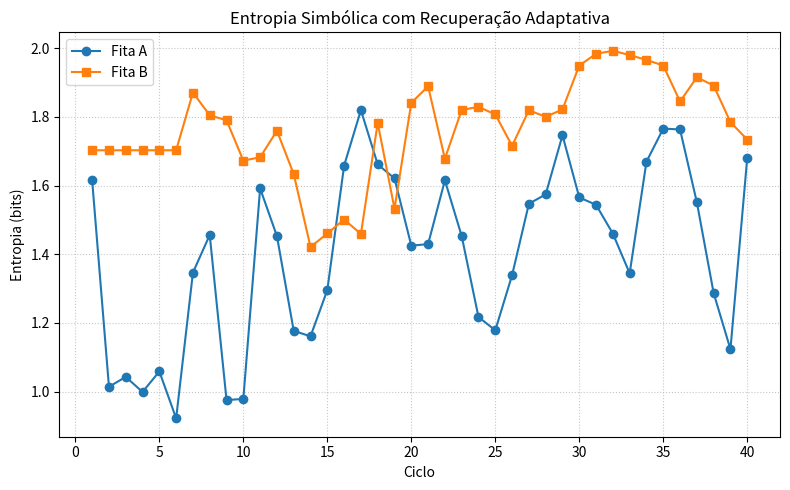

Python code for this plot:
import numpy as np
import collections
import matplotlib.pyplot as plt

# --- Parâmetros Globais ---
N_CELULAS = 32
N_ESTADOS = 4
N_CICLOS = 40
P_ACOP = 0.8

# --- Funções de Memória ---
def inicializar_memoria(num_celulas, num_estados):
    memoria = [None] * num_celulas
    for i in range(0, num_celulas, 2):
        memoria[i] = np.random.randint(num_estados)
    return memoria

def colapsar(memoria):
    memoria_colapsada = []
    i = 0
    while i < len(memoria):
        a = memoria[i]
        b = memoria[i+1] if i + 1 < len(memoria) else None
        if a == 0 and b == 1:
            memoria_colapsada.extend([None, None])
            i += 2
        else:
            memoria_colapsada.append(a)
            i += 1
    return memoria_colapsada

def mutacao_estado(a, b, num_estados):
    if a is None or b is None:
        return None
    base = (2 * a + b) % num_estados
    mut = np.random.choice([0, 1], p=[0.9, 0.1])
    return (base + mut) % num_estados

def ciclo_simbolico(memoria, num_estados, direcao=1):
    nova = list(memoria)
    indices = range(2, len(memoria)) if direcao == 1 else range(len(memoria) - 3, -1, -1)
    for i in indices:
        i1 = (i - direcao) % len(memoria)
        i2 = (i - 2 * direcao) % len(memoria)
        if memoria[i1] is not None and memoria[i2] is not None:
            nova[i] = mutacao_estado(memoria[i1], memoria[i2], num_estados)
    return colapsar(nova)

def calcular_entropia(mem):
    ativos = [v for v in mem if v is not None]
    if not ativos:
        return 0.0
    cnt = collections.Counter(ativos)
    freq = np.array([cnt[k] for k in sorted(cnt)]) / len(ativos)
    return -np.sum(freq * np.log2(freq + 1e-12))

def acoplar_silencios(origem, destino, prob, num_estados):
    for i, v in enumerate(origem):
        if v is None and np.random.rand() < prob:
            destino[i] = num_estados - 1
    return origem, destino

def injetar_ruido(memoria, intensidade=0.3):
    for i in range(len(memoria)):
        if np.random.rand() < intensidade:
            memoria[i] = np.random.randint(N_ESTADOS) if np.random.rand() < 0.5 else None
    return memoria

# --- Execução Principal ---
if __name__ == "__main__":
    A = inicializar_memoria(N_CELULAS, N_ESTADOS)
    B = inicializar_memoria(N_CELULAS, N_ESTADOS)
    historico_A, historico_B = [], []
    ultimas_entropias = []
    direcao = 1

    print("Iniciando simulação com reversão adaptativa e ruído controlado...")

    for ciclo in range(1, N_CICLOS + 1):
        A = ciclo_simbolico(A, N_ESTADOS, direcao)
        B = ciclo_simbolico(B, N_ESTADOS, direcao)
        A, B = acoplar_silencios(B, A, P_ACOP, N_ESTADOS)
        B, A = acoplar_silencios(A, B, P_ACOP, N_ESTADOS)

        HA = calcular_entropia(A)
        HB = calcular_entropia(B)

        historico_A.append(HA)
        historico_B.append(HB)
        media_H = (HA + HB) / 2
        ultimas_entropias.append(media_H)

        # --- Inversão de direção por variação baixa
        if len(ultimas_entropias) > 5:
            ultimas_entropias.pop(0)
            var_H = max(ultimas_entropias) - min(ultimas_entropias)
            if var_H < 0.01:
                direcao *= -1
                print(f"[!] Ciclo {ciclo}: Gargalo detectado. Invertendo direção para {direcao}")

        # --- Ruído adaptativo se entropia congelar
        if ciclo > 5:
            delta_A = abs(historico_A[-1] - historico_A[-2])
            delta_B = abs(historico_B[-1] - historico_B[-2])
            if delta_A < 1e-4:
                A = injetar_ruido(A, 0.2)
                print(f"[~] Ciclo {ciclo}: Injetando ruído em A")
            if delta_B < 1e-4:
                B = injetar_ruido(B, 0.2)
                print(f"[~] Ciclo {ciclo}: Injetando ruído em B")

        # --- Reinicialização total se 10 ciclos com entropia idêntica
        if len(historico_B) >= 10 and all(abs(historico_B[-i] - historico_B[-i-1]) < 1e-6 for i in range(1, 10)):
            B = inicializar_memoria(N_CELULAS, N_ESTADOS)
            print(f"[X] Ciclo {ciclo}: Reinicializando completamente Fita B")

        print(f"Ciclo {ciclo:2d} — Entropia A: {HA:.3f} | Entropia B: {HB:.3f}")

    # --- Plotagem
    plt.figure(figsize=(8, 5))
    plt.plot(range(1, N_CICLOS + 1), historico_A, marker='o', label="Fita A")
    plt.plot(range(1, N_CICLOS + 1), historico_B, marker='s', label="Fita B")
    plt.title("Entropia Simbólica com Recuperação Adaptativa")
    plt.xlabel("Ciclo")
    plt.ylabel("Entropia (bits)")
    plt.legend()
    plt.grid(True, linestyle=':', alpha=0.7)
    plt.tight_layout()
    plt.savefig("entropia_recuperada.png")
    plt.show()

    print("Simulação finalizada.")
